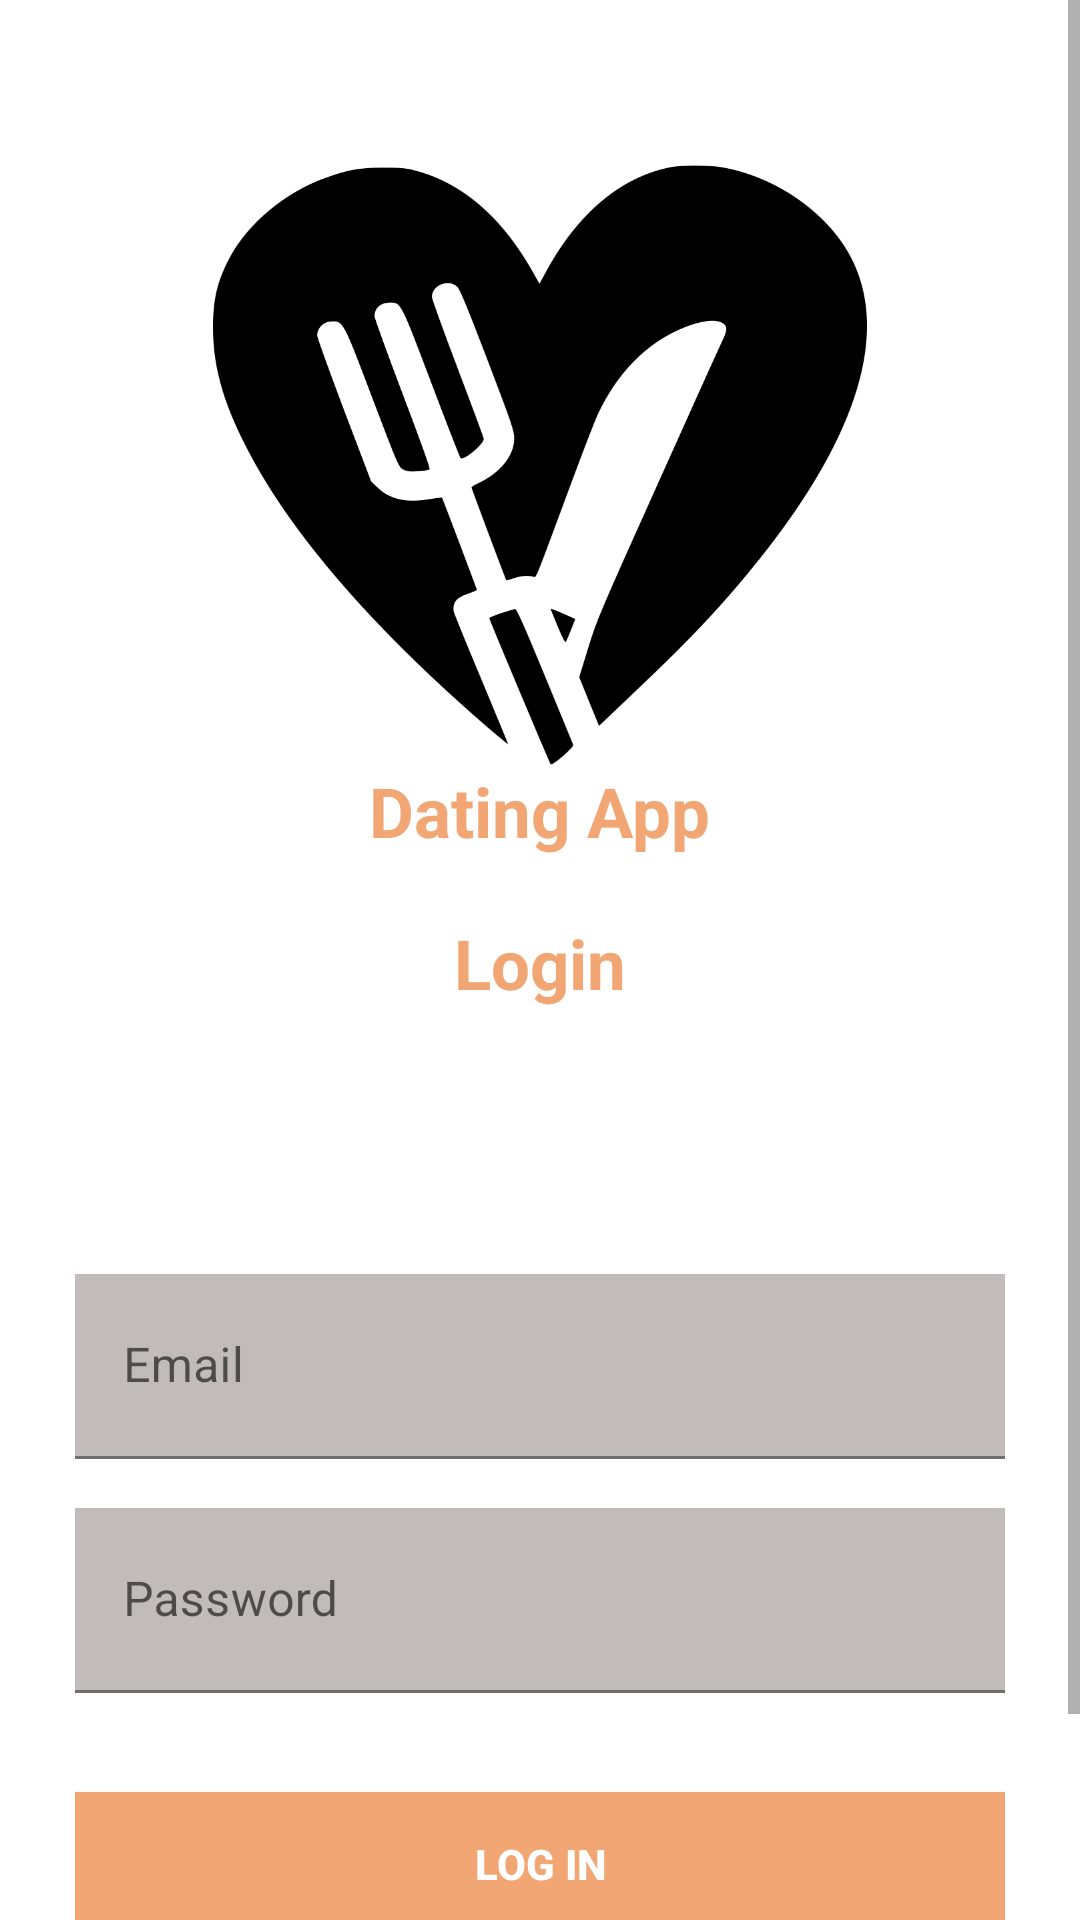

Here is an Android app screen rendered from its layout file. Give the layout XML and the strings, colors and styles it references.
<!-- AndroidManifest.xml: application theme Theme.Rendezvous -->
<!-- res/layout/activity_login.xml -->
<?xml version="1.0" encoding="utf-8"?>
<androidx.constraintlayout.widget.ConstraintLayout xmlns:android="http://schemas.android.com/apk/res/android"
    xmlns:app="http://schemas.android.com/apk/res-auto"
    xmlns:tools="http://schemas.android.com/tools"
    android:layout_width="match_parent"
    android:layout_height="match_parent"
    tools:context=".LoginActivity">


    <RelativeLayout
        android:layout_width="match_parent"
        android:layout_height="match_parent"
        android:background="@color/white">

        <ScrollView
            android:layout_width="match_parent"
            android:layout_height="match_parent"
            android:fillViewport="true">

            <LinearLayout
                android:layout_width="match_parent"
                android:layout_height="match_parent"
                android:background="@color/white"
                android:orientation="vertical"
                android:paddingLeft="25dp"
                android:paddingTop="55dp"
                android:paddingRight="25dp">

                <LinearLayout
                    android:layout_width="match_parent"
                    android:layout_height="match_parent"
                    android:orientation="vertical">

                    <ImageView
                        android:layout_width="218dp"
                        android:layout_height="200dp"
                        android:layout_gravity="center_horizontal"
                        android:background="@drawable/logo">
                    </ImageView>

                    <TextView
                        android:layout_width="wrap_content"
                        android:layout_height="wrap_content"
                        android:text="Dating App"
                        android:textColor="@color/splash_color"
                        android:textStyle="bold"
                        android:textSize="23dp"
                        android:layout_gravity="center_horizontal"/>

                    <TextView
                        android:layout_width="wrap_content"
                        android:layout_height="wrap_content"
                        android:text="Login"
                        android:textColor="@color/splash_color"
                        android:textStyle="bold"
                        android:textSize="23dp"
                        android:layout_gravity="center_horizontal"
                        android:layout_marginTop="20dp"/>

                    <com.google.android.material.textfield.TextInputLayout
                        android:layout_width="match_parent"
                        android:layout_height="70dp"
                        android:layout_marginBottom="8dp"
                        android:layout_marginTop="80dp"
                        android:gravity="bottom"
                        android:background="@color/white">
                    
                    <EditText
                        android:id="@+id/email"
                        android:layout_width="match_parent"
                        android:layout_height="wrap_content"
                        android:background="@color/light_grey"
                        android:textColor="@color/black"
                        android:hint="Email"
                        android:padding="20dp"
                        android:inputType="textEmailAddress"/>

                    </com.google.android.material.textfield.TextInputLayout>

                    <com.google.android.material.textfield.TextInputLayout
                        android:layout_width="match_parent"
                        android:layout_height="70dp"
                        android:layout_marginBottom="8dp"
                        android:gravity="bottom"
                        android:background="@color/white">

                        <EditText
                            android:id="@+id/password"
                            android:layout_width="match_parent"
                            android:layout_height="wrap_content"
                            android:background="@color/light_grey"
                            android:textColor="@color/black"
                            android:hint="Password"
                            android:padding="20dp"
                            android:inputType="textPassword"/>

                    </com.google.android.material.textfield.TextInputLayout>

                    <androidx.appcompat.widget.AppCompatButton
                        android:id="@+id/login"
                        android:layout_width="match_parent"
                        android:layout_height="wrap_content"
                        android:layout_marginTop="25dp"
                        android:layout_marginBottom="25dp"
                        android:background="@color/splash_color"
                        android:padding="12dp"
                        android:text="Log IN"
                        android:textStyle="bold"
                        android:textColor="@color/white"/>

                    <TextView
                        android:id="@+id/forgetPasswordButton"
                        android:layout_width="match_parent"
                        android:layout_height="wrap_content"
                        android:layout_marginBottom="25dp"
                        android:gravity="center"
                        android:text="Forget password?"
                        android:textColor="@color/splash_color"
                        android:textSize="16sp"/>

                </LinearLayout>
            </LinearLayout>
        </ScrollView>
    </RelativeLayout>

    <ProgressBar
        android:id="@+id/progress_bar"
        android:layout_width="75dp"
        android:layout_height="75dp"
        android:indeterminateTint="@color/splash_color"
        app:layout_constraintBottom_toBottomOf="parent"
        app:layout_constraintTop_toTopOf="parent"
        app:layout_constraintRight_toRightOf="parent"
        app:layout_constraintLeft_toLeftOf="parent"/>

</androidx.constraintlayout.widget.ConstraintLayout>
<!-- resources referenced by this layout -->
<resources>
  <color name="black">#FF000000</color>
  <color name="light_grey">#C1BBBB</color>
  <color name="splash_color">#F1A674</color>
  <color name="white">#FFFFFFFF</color>
  <!-- drawable logo: png bitmap (drawable-v24, 67232 bytes) -->
  <style name="Theme.Rendezvous" parent="Theme.MaterialComponents.DayNight.NoActionBar">
          
          <item name="colorPrimary">@color/purple_500</item>
          <item name="colorPrimaryVariant">@color/purple_700</item>
          <item name="colorOnPrimary">@color/white</item>
          
          <item name="colorSecondary">@color/teal_200</item>
          <item name="colorSecondaryVariant">@color/teal_700</item>
          <item name="colorOnSecondary">@color/black</item>
          
          <item name="android:statusBarColor" tools:targetApi="l">?attr/colorPrimaryVariant</item>
          
      </style>
  <color name="purple_500">#FF6200EE</color>
  <color name="purple_700">#FF3700B3</color>
  <color name="teal_200">#FF03DAC5</color>
  <color name="teal_700">#FF018786</color>
</resources>
